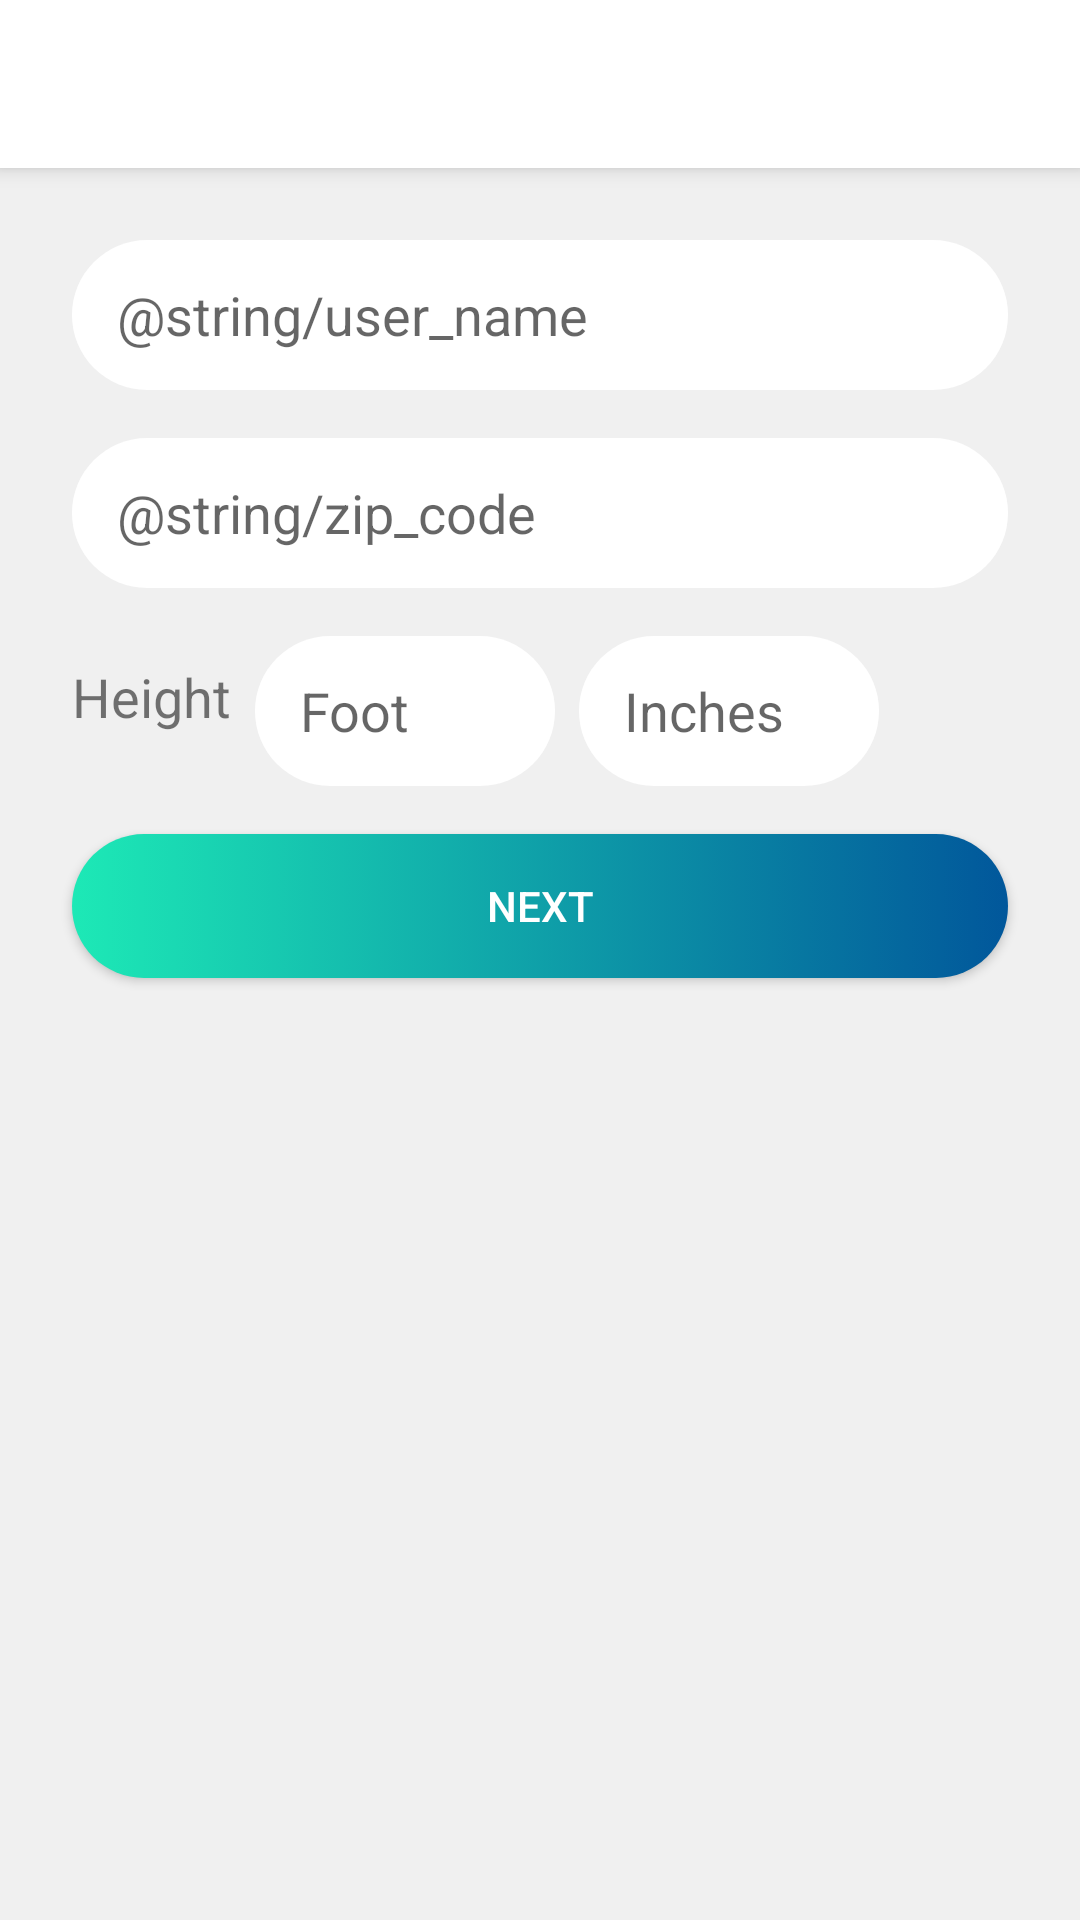

Here is an Android app screen rendered from its layout file. Give the layout XML and the strings, colors and styles it references.
<!-- AndroidManifest.xml: application theme AppTheme -->
<!-- res/layout/activity_name.xml -->
<android.support.constraint.ConstraintLayout xmlns:android="http://schemas.android.com/apk/res/android"
    xmlns:app="http://schemas.android.com/apk/res-auto"
    xmlns:tools="http://schemas.android.com/tools"
    android:layout_width="match_parent"
    android:layout_height="match_parent"
    android:background="@color/whitesmoke"
    tools:context="com.example.pheramorsignup.NameActivity"
    tools:layout_editor_absoluteY="25dp">

    <android.support.v7.widget.Toolbar
        android:id="@+id/navigation_bar"
        android:layout_width="match_parent"
        android:layout_height="?attr/actionBarSize"
        android:elevation="4dp"
        android:theme="@style/SignUp.ActionBar"
        app:layout_constraintEnd_toEndOf="parent"
        app:layout_constraintStart_toStartOf="parent"
        app:layout_constraintTop_toTopOf="parent" />

    <android.support.v4.widget.NestedScrollView
        android:id="@+id/scrollView"
        android:layout_width="match_parent"
        android:layout_height="0dp"
        android:background="@color/whitesmoke"
        android:fillViewport="true"
        app:layout_constraintBottom_toBottomOf="parent"
        app:layout_constraintEnd_toEndOf="parent"
        app:layout_constraintStart_toStartOf="parent"
        app:layout_constraintTop_toBottomOf="@+id/navigation_bar"
        app:layout_constraintVertical_bias="0.0"
        tools:context="com.example.pheramorsignup.NameActivity">

        <android.support.constraint.ConstraintLayout
            android:layout_width="match_parent"
            android:layout_height="match_parent">

            <EditText
                android:id="@+id/name_field"
                android:layout_width="match_parent"
                android:layout_height="50dp"
                android:layout_marginEnd="24dp"
                android:layout_marginStart="24dp"
                android:layout_marginTop="24dp"
                android:background="@drawable/edit_text_input_style"
                android:hint="@string/user_name"
                android:paddingLeft="15dp"
                app:layout_constraintEnd_toEndOf="parent"
                app:layout_constraintHorizontal_bias="0.0"
                app:layout_constraintStart_toStartOf="parent"
                app:layout_constraintTop_toTopOf="parent" />

            <EditText
                android:id="@+id/zip_code_field"
                android:layout_width="match_parent"
                android:layout_height="50dp"
                android:layout_marginEnd="24dp"
                android:layout_marginStart="24dp"
                android:layout_marginTop="16dp"
                android:background="@drawable/edit_text_input_style"
                android:hint="@string/zip_code"
                android:paddingLeft="15dp"
                app:layout_constraintEnd_toEndOf="parent"
                app:layout_constraintStart_toStartOf="parent"
                app:layout_constraintTop_toBottomOf="@+id/name_field" />

            <EditText
                android:id="@+id/foot_field"
                android:layout_width="100dp"
                android:layout_height="50dp"
                android:layout_marginStart="8dp"
                android:background="@drawable/edit_text_input_style"
                android:hint="Inches"
                android:paddingLeft="15dp"
                app:layout_constraintStart_toEndOf="@+id/inches_field"
                app:layout_constraintTop_toTopOf="@+id/inches_field" />

            <EditText
                android:id="@+id/inches_field"
                android:layout_width="100dp"
                android:layout_height="50dp"
                android:layout_marginStart="8dp"
                android:layout_marginTop="16dp"
                android:background="@drawable/edit_text_input_style"
                android:hint="Foot"
                android:paddingLeft="15dp"
                app:layout_constraintStart_toEndOf="@+id/textView"
                app:layout_constraintTop_toBottomOf="@+id/zip_code_field" />

            <Button
                android:id="@+id/next_button"
                android:layout_width="match_parent"
                android:layout_height="wrap_content"
                android:layout_marginEnd="24dp"
                android:layout_marginStart="24dp"
                android:layout_marginTop="16dp"
                android:background="@drawable/button_next_style"
                android:text="@string/button_next"
                android:textColor="@color/white"
                app:layout_constraintEnd_toEndOf="parent"
                app:layout_constraintHorizontal_bias="0.0"
                app:layout_constraintStart_toStartOf="parent"
                app:layout_constraintTop_toBottomOf="@+id/foot_field" />

            <TextView
                android:id="@+id/textView"
                android:layout_width="wrap_content"
                android:layout_height="wrap_content"
                android:layout_marginStart="24dp"
                android:layout_marginTop="24dp"
                android:text="Height"
                android:textSize="18sp"
                app:layout_constraintStart_toStartOf="parent"
                app:layout_constraintTop_toBottomOf="@+id/zip_code_field" />

        </android.support.constraint.ConstraintLayout>

    </android.support.v4.widget.NestedScrollView>

</android.support.constraint.ConstraintLayout>
<!-- resources referenced by this layout -->
<resources>
  <color name="white">#FFFFFF</color>
  <color name="whitesmoke">#f0f0f0</color>
  <!-- drawable button_next_style (drawable) -->
  <?xml version="1.0" encoding="utf-8"?>
  <selector xmlns:android="http://schemas.android.com/apk/res/android">
  
  
      
      <item>
          <shape android:shape="rectangle">
              <corners android:radius="90dp" />
              <gradient
                  android:startColor="@color/light_green"
                  android:endColor="@color/dark_blue"
                  />
          </shape>
      </item>
  
  </selector>
  <!-- drawable edit_text_input_style (drawable) -->
  <?xml version="1.0" encoding="utf-8"?>
  <selector xmlns:android="http://schemas.android.com/apk/res/android">
  
  
      <item>
          <shape android:shape="rectangle">
              <corners android:radius="90dp" />
              <solid android:color="@color/white" />
          </shape>
      </item>
  
  </selector>
  <string name="button_next">Next</string>
  <style name="SignUp.ActionBar" parent="@android:style/Widget.Holo.Light.ActionBar">
          <item name="android:background">@color/white</item>
  
          
          <item name="android:displayOptions">showHome|homeAsUp|showTitle</item>
          <item name="displayOptions">showHome|homeAsUp|showTitle</item>
          <item name="android:icon">@android:color/transparent</item>
      </style>
  <style name="AppTheme" parent="Theme.AppCompat.Light.NoActionBar">
          
          <item name="colorPrimary">@color/colorPrimary</item>
          <item name="colorPrimaryDark">@color/colorPrimaryDark</item>
          <item name="colorAccent">@color/colorAccent</item>
          <item name="android:windowAnimationStyle">@style/CustomActivityAnimation</item>
      </style>
  <color name="light_green">#1DE9B6</color>
  <color name="dark_blue">#01579B</color>
  <color name="colorPrimary">#3F51B5</color>
  <color name="colorPrimaryDark">#303F9F</color>
  <color name="colorAccent">#FF4081</color>
  <style name="CustomActivityAnimation" parent="@android:style/Animation.Activity">
          <item name="android:activityOpenEnterAnimation">@anim/slide_in_right</item>
          <item name="android:activityOpenExitAnimation">@anim/slide_out_left</item>
          <item name="android:activityCloseEnterAnimation">@anim/slide_in_left</item>
          <item name="android:activityCloseExitAnimation">@anim/slide_out_right</item>
      </style>
</resources>
